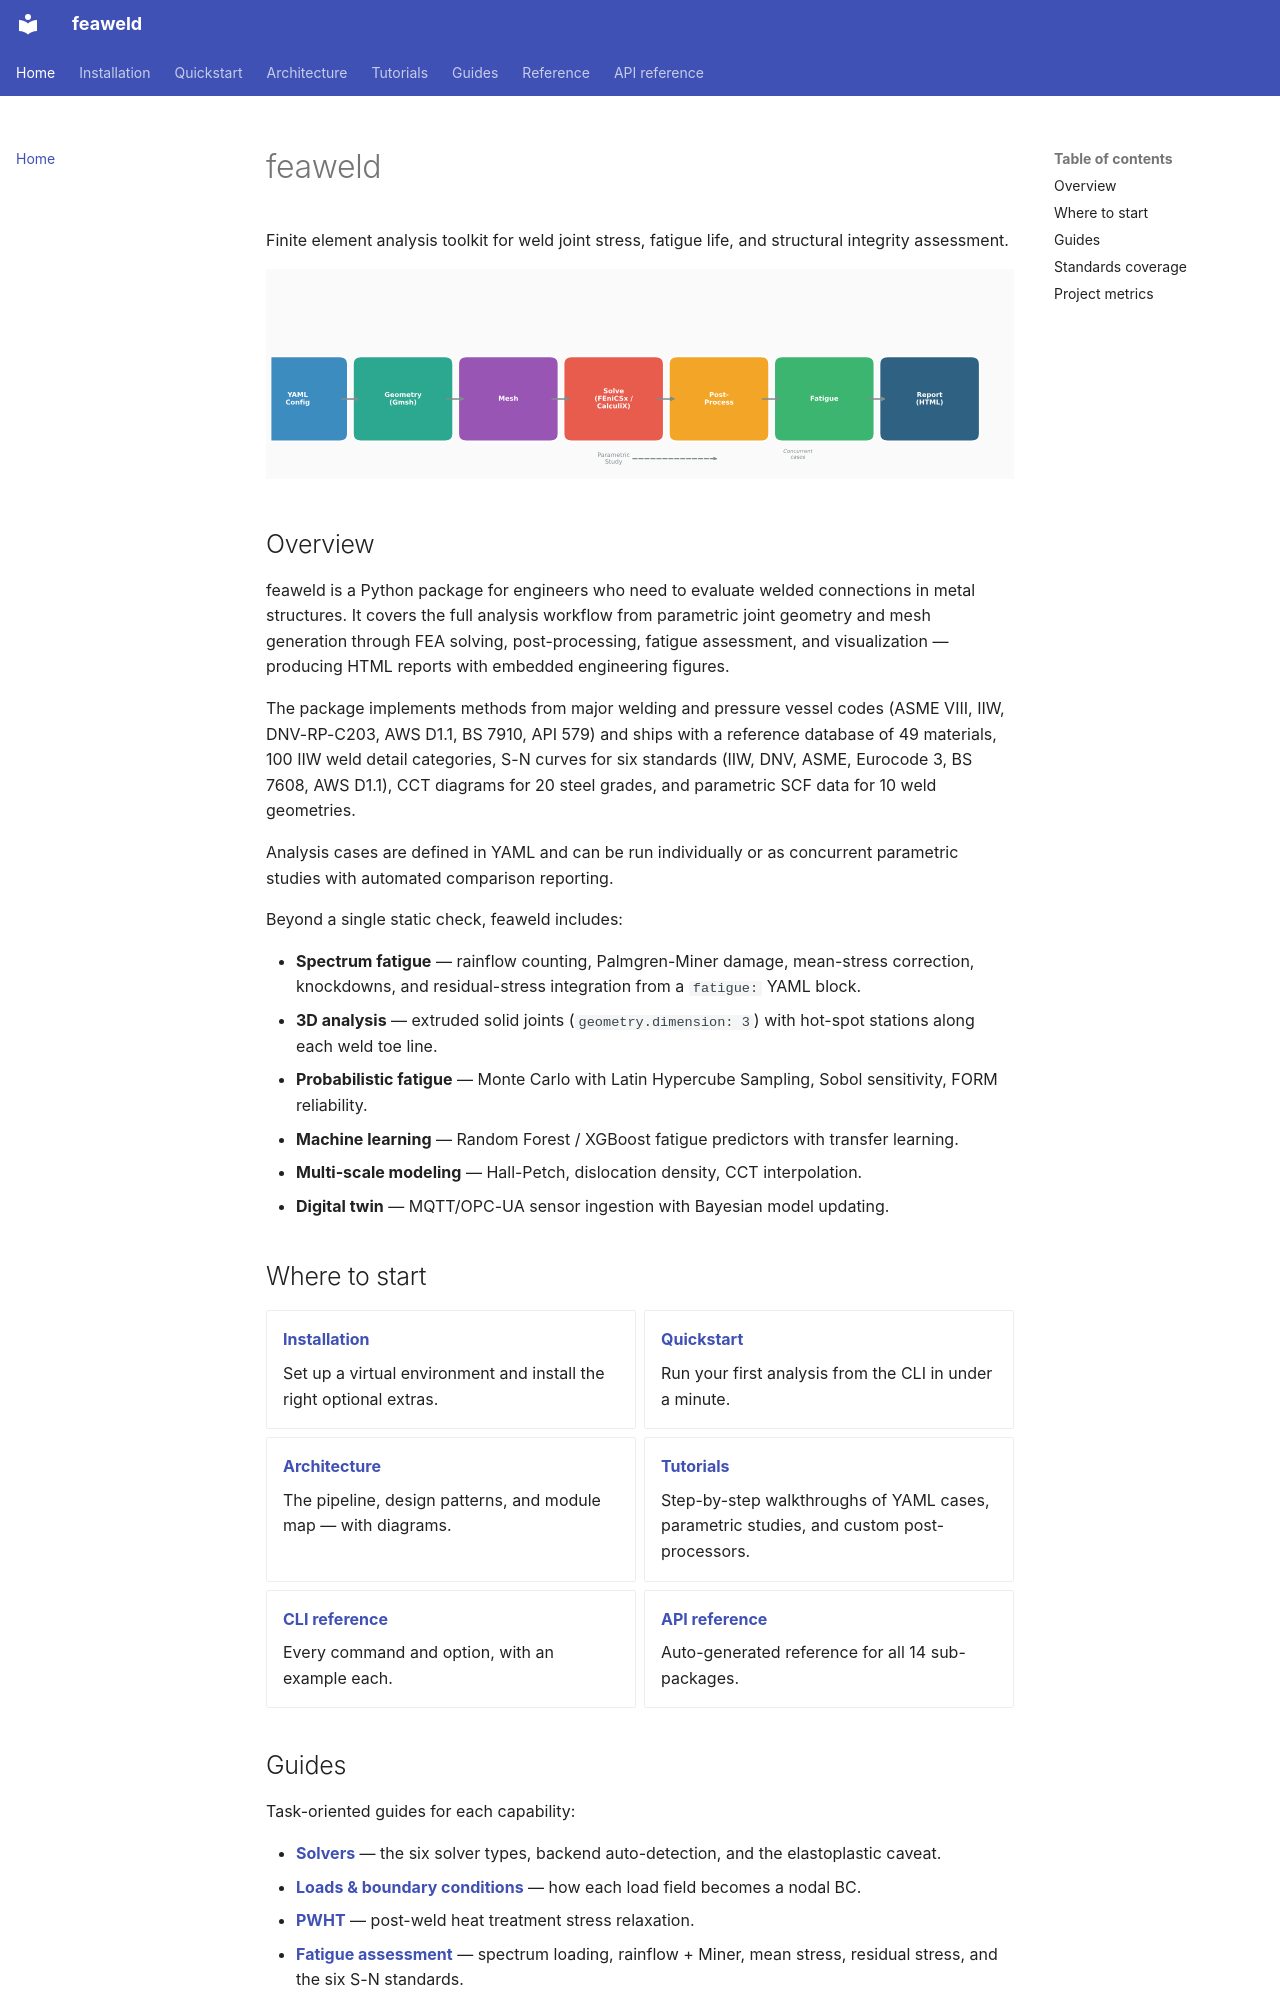

repository: sonoransun/feaweld · page: index.html · generator: mkdocs

# feaweld

Finite element analysis toolkit for weld joint stress, fatigue life, and structural integrity assessment.

![pipeline overview](images/pipeline_overview.svg)

## Overview

feaweld is a Python package for engineers who need to evaluate welded connections in metal structures. It covers the full analysis workflow from parametric joint geometry and mesh generation through FEA solving, post-processing, fatigue assessment, and visualization — producing HTML reports with embedded engineering figures.

The package implements methods from major welding and pressure vessel codes (ASME VIII, IIW, DNV-RP-C203, AWS D1.1, BS 7910, API 579) and ships with a reference database of 49 materials, 100 IIW weld detail categories, S-N curves for six standards (IIW, DNV, ASME, Eurocode 3, BS 7608, AWS D1.1), CCT diagrams for 20 steel grades, and parametric SCF data for 10 weld geometries.

Analysis cases are defined in YAML and can be run individually or as concurrent parametric studies with automated comparison reporting.

Beyond a single static check, feaweld includes:

- **Spectrum fatigue** — rainflow counting, Palmgren-Miner damage, mean-stress correction, knockdowns, and residual-stress integration from a `fatigue:` YAML block.
- **3D analysis** — extruded solid joints (`geometry.dimension: 3`) with hot-spot stations along each weld toe line.
- **Probabilistic fatigue** — Monte Carlo with Latin Hypercube Sampling, Sobol sensitivity, FORM reliability.
- **Machine learning** — Random Forest / XGBoost fatigue predictors with transfer learning.
- **Multi-scale modeling** — Hall-Petch, dislocation density, CCT interpolation.
- **Digital twin** — MQTT/OPC-UA sensor ingestion with Bayesian model updating.

## Where to start

<div class="grid cards" markdown>

-   **[Installation](installation.md)**

    Set up a virtual environment and install the right optional extras.

-   **[Quickstart](quickstart.md)**

    Run your first analysis from the CLI in under a minute.

-   **[Architecture](architecture.md)**

    The pipeline, design patterns, and module map — with diagrams.

-   **[Tutorials](tutorials/01_yaml_analysis.md)**

    Step-by-step walkthroughs of YAML cases, parametric studies, and custom post-processors.

-   **[CLI reference](reference/cli.md)**

    Every command and option, with an example each.

-   **[API reference](api/core.md)**

    Auto-generated reference for all 14 sub-packages.

</div>
